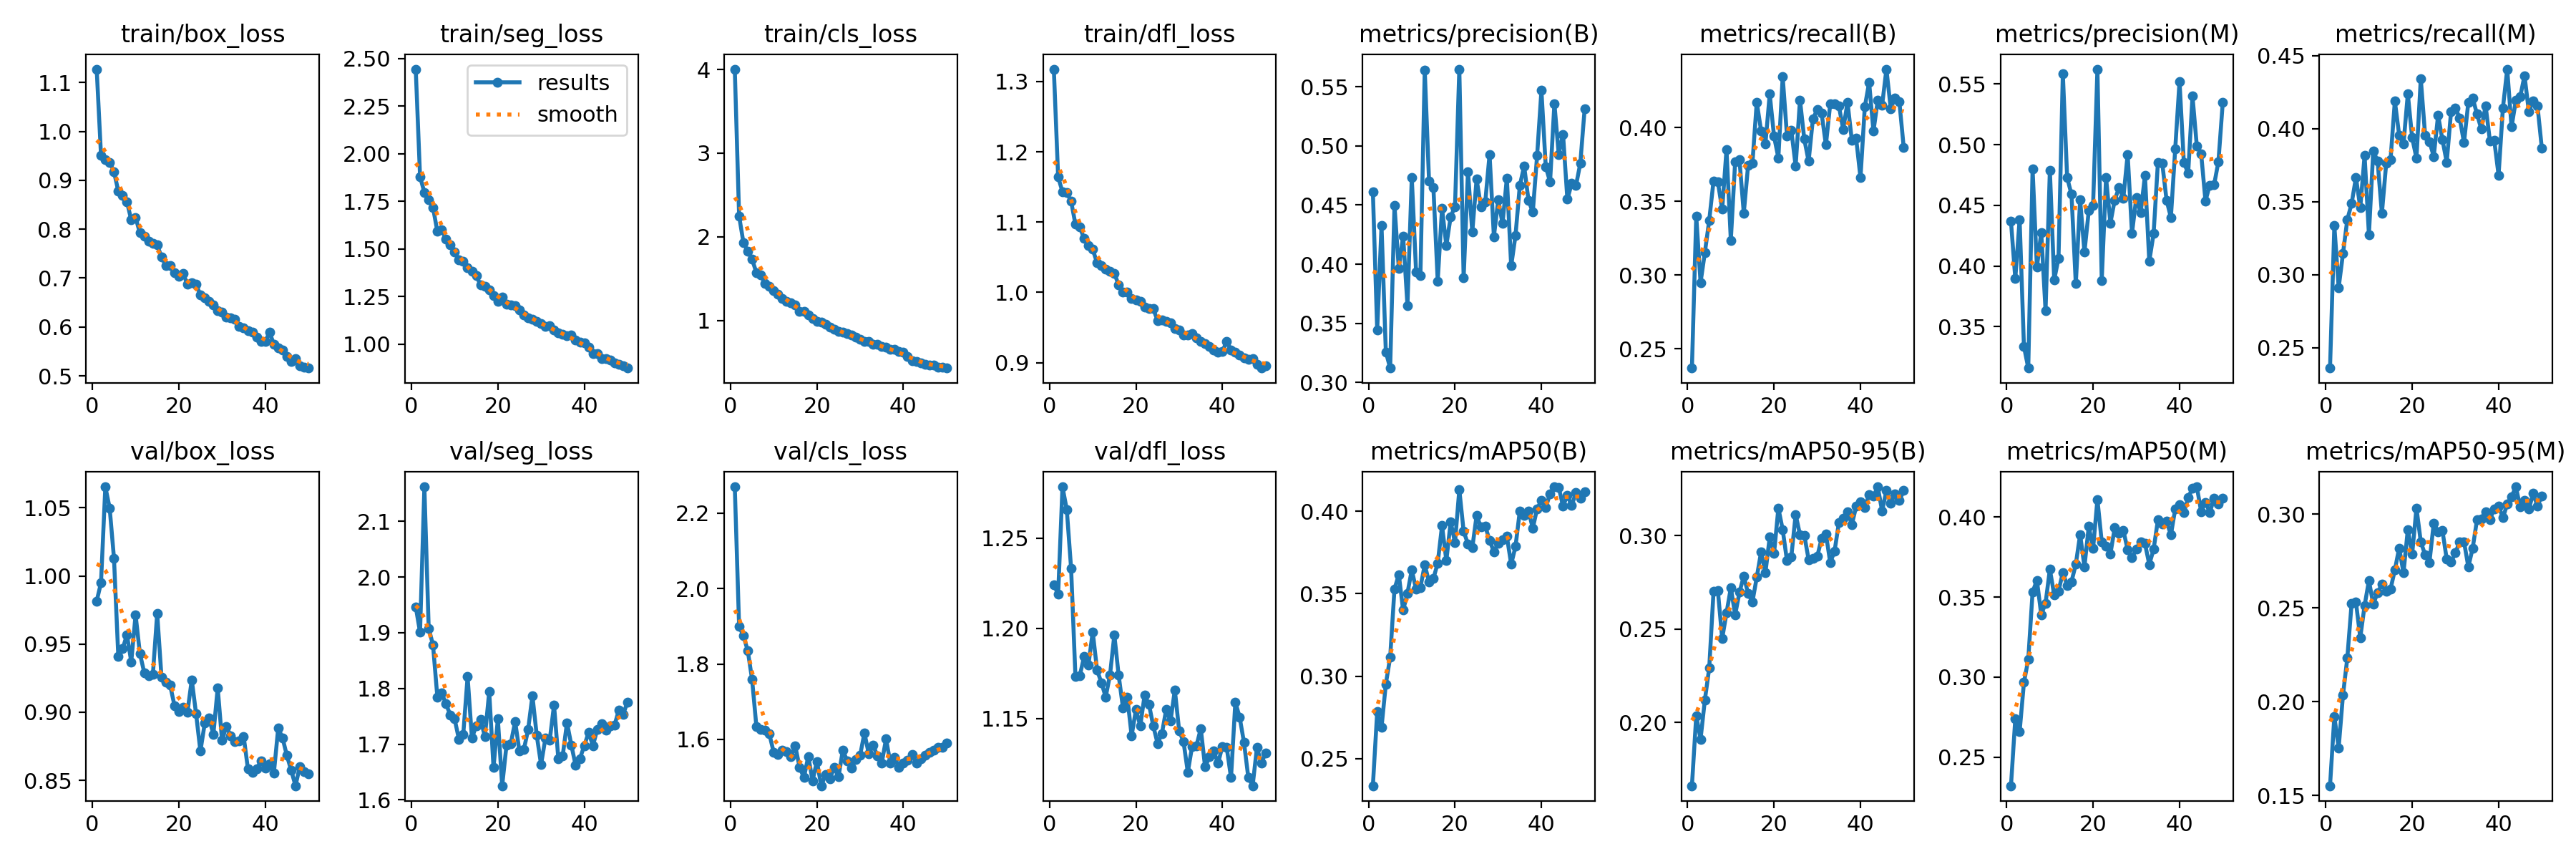

Source data for this figure (header and first rows):
epoch, train/box_loss, train/seg_loss, train/cls_loss, train/dfl_loss, metrics/precision(B), metrics/recall(B), metrics/mAP50(B), metrics/mAP50-95(B), metrics/precision(M), metrics/recall(M), metrics/mAP50(M), metrics/mAP50-95(M), val/box_loss, val/seg_loss, val/cls_loss, val/dfl_loss, lr/pg0, lr/pg1, lr/pg2
1, 1.127, 2.445, 4.004, 1.318, 0.4611, 0.2369, 0.2335, 0.1661, 0.4368, 0.2361, 0.232, 0.1551, 0.9816, 1.946, 2.27, 1.224, 0.0001221, 0.0001221, 0.0001221
2, 0.9512, 1.88, 2.249, 1.164, 0.3442, 0.3399, 0.2784, 0.2036, 0.3896, 0.3335, 0.274, 0.192, 0.995, 1.901, 1.9, 1.219, 0.0002406, 0.0002406, 0.0002406
3, 0.9416, 1.797, 1.93, 1.143, 0.4325, 0.2949, 0.2689, 0.191, 0.4383, 0.2912, 0.2658, 0.1754, 1.065, 2.162, 1.875, 1.278, 0.0003542, 0.0003542, 0.0003542
4, 0.9368, 1.758, 1.83, 1.141, 0.3258, 0.3153, 0.2952, 0.2121, 0.3338, 0.3145, 0.2966, 0.2035, 1.05, 1.908, 1.836, 1.266, 0.000348, 0.000348, 0.000348
5, 0.9175, 1.718, 1.73, 1.13, 0.3121, 0.337, 0.3114, 0.229, 0.3159, 0.3377, 0.311, 0.2232, 1.013, 1.878, 1.76, 1.233, 0.0003407, 0.0003407, 0.0003407
6, 0.8779, 1.593, 1.572, 1.097, 0.4496, 0.3638, 0.3529, 0.27, 0.4798, 0.3487, 0.3531, 0.2525, 0.9411, 1.785, 1.634, 1.173, 0.0003334, 0.0003334, 0.0003334
7, 0.8687, 1.602, 1.543, 1.093, 0.3963, 0.3631, 0.3616, 0.2706, 0.399, 0.3666, 0.3605, 0.253, 0.9465, 1.792, 1.626, 1.174, 0.000326, 0.000326, 0.000326
8, 0.8562, 1.553, 1.439, 1.077, 0.4239, 0.3445, 0.34, 0.2449, 0.4277, 0.3459, 0.339, 0.2341, 0.9568, 1.772, 1.625, 1.184, 0.0003187, 0.0003187, 0.0003187
9, 0.8186, 1.521, 1.408, 1.067, 0.3651, 0.385, 0.3503, 0.2585, 0.3632, 0.3817, 0.3461, 0.2512, 0.937, 1.752, 1.614, 1.18, 0.0003114, 0.0003114, 0.0003114
10, 0.8239, 1.485, 1.355, 1.061, 0.4731, 0.3236, 0.3645, 0.272, 0.4789, 0.3275, 0.3674, 0.2645, 0.9715, 1.745, 1.566, 1.198, 0.0003041, 0.0003041, 0.0003041
11, 0.7923, 1.443, 1.31, 1.042, 0.3934, 0.3767, 0.3527, 0.2576, 0.3885, 0.3846, 0.3512, 0.252, 0.9431, 1.709, 1.559, 1.177, 0.0002967, 0.0002967, 0.0002967
12, 0.7851, 1.435, 1.266, 1.039, 0.3905, 0.378, 0.3538, 0.2696, 0.4064, 0.378, 0.3537, 0.258, 0.9291, 1.718, 1.571, 1.17, 0.0002894, 0.0002894, 0.0002894
13, 0.7759, 1.401, 1.23, 1.033, 0.5642, 0.3419, 0.3675, 0.2782, 0.5586, 0.3419, 0.3654, 0.2626, 0.9269, 1.821, 1.567, 1.162, 0.0002821, 0.0002821, 0.0002821
14, 0.7712, 1.384, 1.212, 1.03, 0.47, 0.3744, 0.3571, 0.2689, 0.4727, 0.3762, 0.3573, 0.259, 0.9277, 1.711, 1.555, 1.174, 0.0002748, 0.0002748, 0.0002748
15, 0.7675, 1.361, 1.182, 1.027, 0.465, 0.3758, 0.3591, 0.2645, 0.4591, 0.3787, 0.3596, 0.26, 0.9725, 1.733, 1.582, 1.196, 0.0002674, 0.0002674, 0.0002674
16, 0.7433, 1.311, 1.108, 1.01, 0.3858, 0.4172, 0.3686, 0.2776, 0.3853, 0.4189, 0.3705, 0.2702, 0.9255, 1.745, 1.526, 1.174, 0.0002601, 0.0002601, 0.0002601
17, 0.7254, 1.306, 1.109, 1.001, 0.4471, 0.3978, 0.3912, 0.2911, 0.4545, 0.3956, 0.3891, 0.2819, 0.922, 1.714, 1.499, 1.156, 0.0002528, 0.0002528, 0.0002528
18, 0.7251, 1.287, 1.067, 1, 0.4158, 0.3887, 0.3701, 0.28, 0.4115, 0.3894, 0.369, 0.2686, 0.9197, 1.794, 1.555, 1.162, 0.0002455, 0.0002455, 0.0002455
19, 0.7109, 1.255, 1.023, 0.9911, 0.4401, 0.4227, 0.3936, 0.2991, 0.4455, 0.4237, 0.3942, 0.2918, 0.9049, 1.658, 1.491, 1.14, 0.0002381, 0.0002381, 0.0002381
20, 0.7036, 1.225, 0.9899, 0.9889, 0.4486, 0.394, 0.381, 0.2903, 0.4501, 0.3938, 0.3804, 0.2786, 0.9008, 1.746, 1.542, 1.155, 0.0002308, 0.0002308, 0.0002308
21, 0.7098, 1.247, 0.9839, 0.9872, 0.5649, 0.3794, 0.4131, 0.3146, 0.5622, 0.3798, 0.411, 0.3032, 0.9034, 1.625, 1.477, 1.146, 0.0002235, 0.0002235, 0.0002235
22, 0.6868, 1.212, 0.9517, 0.9795, 0.3882, 0.4344, 0.3879, 0.3031, 0.3882, 0.4342, 0.3846, 0.2852, 0.9001, 1.698, 1.506, 1.163, 0.0002161, 0.0002161, 0.0002161
23, 0.6901, 1.207, 0.9164, 0.9768, 0.4782, 0.3944, 0.3801, 0.2864, 0.4728, 0.3956, 0.3816, 0.2783, 0.9238, 1.701, 1.496, 1.158, 0.0002088, 0.0002088, 0.0002088
24, 0.6869, 1.202, 0.8956, 0.9768, 0.4272, 0.398, 0.3777, 0.2887, 0.4353, 0.3912, 0.3768, 0.2742, 0.8988, 1.741, 1.525, 1.146, 0.0002015, 0.0002015, 0.0002015
25, 0.6654, 1.179, 0.8654, 0.9598, 0.4719, 0.3738, 0.3975, 0.3112, 0.4542, 0.381, 0.3932, 0.2952, 0.8714, 1.687, 1.501, 1.136, 0.0001942, 0.0001942, 0.0001942
26, 0.6599, 1.154, 0.8559, 0.9607, 0.4485, 0.4187, 0.3904, 0.3004, 0.4647, 0.4091, 0.39, 0.2904, 0.8919, 1.69, 1.572, 1.141, 0.0001868, 0.0001868, 0.0001868
27, 0.6519, 1.139, 0.8459, 0.9591, 0.4524, 0.3921, 0.391, 0.3002, 0.456, 0.3926, 0.3916, 0.2914, 0.8958, 1.726, 1.543, 1.155, 0.0001795, 0.0001795, 0.0001795
28, 0.6455, 1.132, 0.8224, 0.9562, 0.4928, 0.3771, 0.3823, 0.2871, 0.492, 0.377, 0.3796, 0.276, 0.8838, 1.787, 1.524, 1.149, 0.0001722, 0.0001722, 0.0001722
29, 0.6336, 1.119, 0.7972, 0.948, 0.4233, 0.4061, 0.3754, 0.2876, 0.4269, 0.4114, 0.3745, 0.2743, 0.918, 1.716, 1.546, 1.166, 0.0001649, 0.0001649, 0.0001649
30, 0.6297, 1.108, 0.7756, 0.9465, 0.4543, 0.412, 0.3807, 0.2888, 0.4565, 0.4142, 0.38, 0.2794, 0.8794, 1.663, 1.558, 1.143, 0.0001576, 0.0001576, 0.0001576
31, 0.6202, 1.094, 0.7447, 0.9397, 0.4344, 0.4097, 0.3826, 0.2984, 0.4438, 0.4072, 0.3844, 0.285, 0.8895, 1.71, 1.617, 1.137, 0.0001502, 0.0001502, 0.0001502
32, 0.6186, 1.097, 0.7455, 0.9393, 0.4728, 0.3882, 0.3848, 0.3009, 0.4746, 0.3904, 0.3836, 0.2853, 0.8829, 1.707, 1.561, 1.12, 0.0001429, 0.0001429, 0.0001429
33, 0.6152, 1.077, 0.7128, 0.9413, 0.3985, 0.416, 0.3679, 0.2854, 0.4039, 0.418, 0.3704, 0.2718, 0.8785, 1.77, 1.585, 1.135, 0.0001356, 0.0001356, 0.0001356
34, 0.6015, 1.058, 0.7139, 0.9352, 0.4243, 0.416, 0.3786, 0.2916, 0.4266, 0.4211, 0.3798, 0.2817, 0.8789, 1.673, 1.556, 1.135, 0.0001282, 0.0001282, 0.0001282
35, 0.5978, 1.051, 0.6896, 0.9304, 0.4665, 0.4146, 0.4002, 0.3067, 0.4854, 0.4099, 0.3982, 0.2968, 0.8824, 1.679, 1.537, 1.144, 0.0001209, 0.0001209, 0.0001209
36, 0.5924, 1.045, 0.6778, 0.9271, 0.483, 0.3987, 0.3975, 0.309, 0.4847, 0.3997, 0.3956, 0.2976, 0.8583, 1.739, 1.602, 1.123, 0.0001136, 0.0001136, 0.0001136
37, 0.5896, 1.047, 0.6554, 0.9228, 0.4541, 0.4171, 0.4003, 0.3128, 0.4543, 0.4157, 0.3973, 0.3013, 0.8561, 1.699, 1.537, 1.129, 0.0001063, 0.0001063, 0.0001063
38, 0.5795, 1.022, 0.654, 0.9178, 0.4439, 0.3913, 0.3897, 0.3057, 0.44, 0.3915, 0.3888, 0.2972, 0.8585, 1.662, 1.552, 1.132, 9.8938e-05, 9.8938e-05, 9.8938e-05
39, 0.571, 1.01, 0.6295, 0.9149, 0.4919, 0.3926, 0.4016, 0.3155, 0.4963, 0.3919, 0.405, 0.3029, 0.864, 1.674, 1.525, 1.125, 9.1612e-05, 9.1612e-05, 9.1612e-05
40, 0.5698, 1.007, 0.6214, 0.9159, 0.5469, 0.3659, 0.4065, 0.3178, 0.5522, 0.3682, 0.4078, 0.3044, 0.8591, 1.697, 1.537, 1.135, 8.4286e-05, 8.4286e-05, 8.4286e-05
41, 0.5891, 0.9863, 0.5686, 0.9305, 0.4824, 0.414, 0.4023, 0.3149, 0.4853, 0.4141, 0.4027, 0.298, 0.8622, 1.721, 1.545, 1.134, 7.696e-05, 7.696e-05, 7.696e-05
42, 0.5645, 0.9509, 0.5177, 0.9178, 0.4695, 0.4306, 0.4106, 0.3219, 0.4765, 0.4407, 0.4121, 0.3053, 0.8556, 1.697, 1.56, 1.117, 6.9634e-05, 6.9634e-05, 6.9634e-05
43, 0.5576, 0.9525, 0.506, 0.9148, 0.5359, 0.3975, 0.4148, 0.3209, 0.54, 0.4011, 0.4181, 0.3093, 0.8883, 1.726, 1.537, 1.159, 6.2308e-05, 6.2308e-05, 6.2308e-05
44, 0.5522, 0.9261, 0.4946, 0.9109, 0.4928, 0.4184, 0.4145, 0.326, 0.4989, 0.4193, 0.4189, 0.3145, 0.8812, 1.737, 1.55, 1.151, 5.4982e-05, 5.4982e-05, 5.4982e-05
45, 0.5394, 0.9231, 0.4759, 0.9067, 0.5098, 0.4149, 0.4031, 0.3131, 0.4927, 0.4217, 0.4035, 0.3039, 0.8683, 1.725, 1.558, 1.137, 4.7656e-05, 4.7656e-05, 4.7656e-05
46, 0.5293, 0.9173, 0.4682, 0.9046, 0.4549, 0.4396, 0.4097, 0.324, 0.4536, 0.4362, 0.4093, 0.3075, 0.8574, 1.733, 1.565, 1.117, 4.033e-05, 4.033e-05, 4.033e-05
47, 0.5359, 0.9028, 0.4651, 0.9063, 0.4682, 0.4129, 0.4034, 0.3174, 0.4667, 0.4118, 0.4029, 0.3026, 0.8461, 1.734, 1.572, 1.113, 3.3004e-05, 3.3004e-05, 3.3004e-05
48, 0.521, 0.8946, 0.4427, 0.8972, 0.4665, 0.4201, 0.4115, 0.3222, 0.467, 0.4189, 0.4117, 0.311, 0.8601, 1.762, 1.579, 1.134, 2.5678e-05, 2.5678e-05, 2.5678e-05
49, 0.5171, 0.8887, 0.4411, 0.8923, 0.4854, 0.4173, 0.4077, 0.3187, 0.486, 0.4157, 0.4083, 0.3043, 0.8566, 1.754, 1.579, 1.125, 1.8352e-05, 1.8352e-05, 1.8352e-05
50, 0.516, 0.8751, 0.4307, 0.8953, 0.5314, 0.3866, 0.4117, 0.324, 0.5346, 0.3867, 0.4117, 0.3097, 0.855, 1.776, 1.591, 1.131, 1.1026e-05, 1.1026e-05, 1.1026e-05
